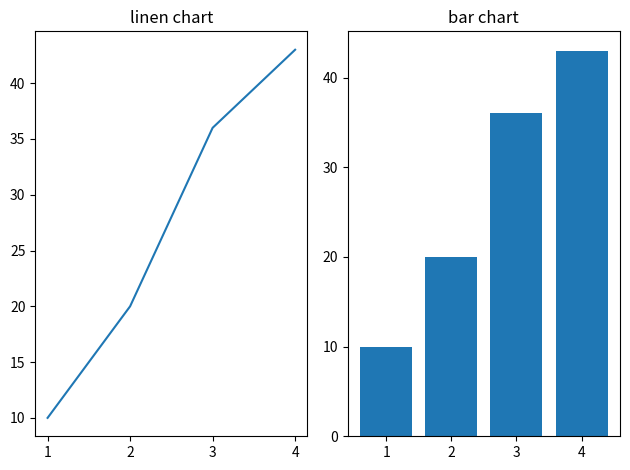

Write the Python code that produced this figure.
import matplotlib.pyplot as plt 

x=[1,2,3,4,]
y=[10,20,36,43]

plt.subplot(1,2,1) #1 row ,2 column  ,1st subplot
plt.plot(x,y)
plt.title("linen chart")

plt.subplot(1,2,2) # 1 row , 2 column 2nd subpolt
plt.bar(x,y)
plt.title("bar chart")

plt.tight_layout()

plt.show()
